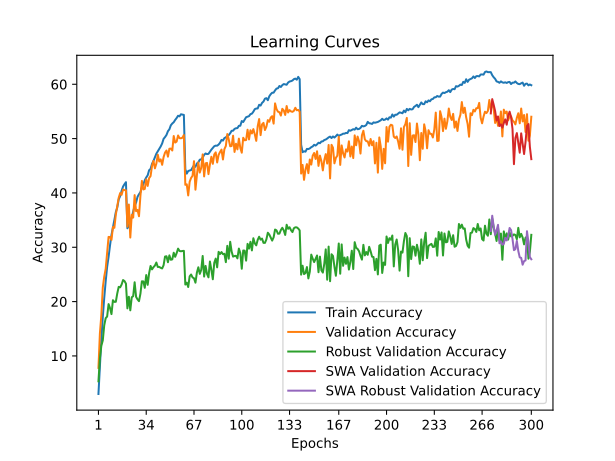

Data behind this chart, as committed beside it:
time; train_accuracy; train_loss; valid_accuracy; valid_loss; valid_accuracy_robust; valid_accuracy_swa; valid_accuracy_robust_swa
221,3446; 2,9930; 5,0582; 7,8000; 4,6668; 5,3241; 7,8000; 5,3241
470,9210; 8,0700; 4,6357; 14,1300; 4,2787; 9,5310; 14,1300; 9,5310
693,0866; 13,0890; 4,3257; 17,5100; 4,1055; 11,8621; 17,5100; 11,8621
917,0448; 17,1560; 4,1094; 22,5800; 3,9026; 12,8552; 22,5800; 12,8552
1131,9280; 20,6760; 3,9385; 24,6000; 3,8348; 15,6276; 24,6000; 15,6276
1346,2477; 23,7270; 3,7965; 26,0300; 3,7705; 16,9517; 26,0300; 16,9517
1561,7941; 26,3870; 3,6833; 29,0700; 3,6023; 17,2483; 29,0700; 17,2483
1780,0316; 28,2280; 3,5980; 31,9100; 3,4999; 19,5379; 31,9100; 19,5379
1998,7833; 30,3660; 3,5027; 31,8900; 3,5364; 18,8000; 31,8900; 18,8000
2240,2308; 32,2620; 3,4175; 31,3500; 3,5779; 17,6966; 31,3500; 17,6966
2461,0871; 33,5790; 3,3587; 33,7300; 3,4776; 20,2552; 33,7300; 20,2552
2675,3014; 35,0220; 3,2954; 33,5800; 3,4699; 19,9448; 33,5800; 19,9448
2891,6423; 36,4740; 3,2301; 36,0300; 3,3838; 19,9655; 36,0300; 19,9655
3105,1830; 37,3220; 3,1913; 37,5400; 3,3117; 21,5103; 37,5400; 21,5103
3321,1944; 38,8260; 3,1457; 39,1100; 3,2446; 22,7103; 39,1100; 22,7103
3560,3710; 39,4080; 3,1088; 39,9800; 3,2290; 22,6276; 39,9800; 22,6276
3773,0717; 40,3930; 3,0698; 39,6600; 3,2058; 23,1448; 39,6600; 23,1448
3996,1452; 41,1760; 3,0401; 40,6200; 3,1761; 23,9655; 40,6200; 23,9655
4231,9217; 41,6140; 3,0237; 40,5300; 3,1756; 23,7793; 40,5300; 23,7793
4481,4377; 41,9840; 3,0165; 40,4800; 3,1888; 23,2966; 40,4800; 23,2966
4772,7795; 33,4970; 3,3629; 33,8000; 3,4949; 18,7517; 33,8000; 18,7517
5019,5410; 33,9280; 3,3442; 37,8700; 3,2613; 20,8897; 37,8700; 20,8897
5237,9093; 34,8340; 3,3066; 31,7900; 3,6973; 18,3931; 31,7900; 18,3931
5452,6311; 35,5030; 3,2678; 35,9600; 3,3621; 20,7931; 35,9600; 20,7931
5703,8957; 36,5200; 3,2342; 35,4700; 3,4153; 21,0000; 35,4700; 21,0000
5918,0822; 37,6390; 3,1900; 39,6000; 3,2354; 23,5586; 39,6000; 23,5586
6140,1023; 38,2270; 3,1652; 36,6400; 3,3593; 20,8690; 36,6400; 20,8690
6351,9727; 39,2950; 3,1207; 36,8800; 3,3938; 20,4069; 36,8800; 20,4069
6590,8358; 39,7610; 3,1000; 35,7100; 3,4035; 20,0759; 35,7100; 20,0759
6824,0119; 40,1540; 3,0890; 39,4900; 3,2057; 21,4552; 39,4900; 21,4552
7038,3846; 41,0470; 3,0420; 42,2200; 3,0869; 23,7310; 42,2200; 23,7310
7242,4115; 41,5780; 3,0271; 40,6400; 3,1374; 23,7172; 40,6400; 23,7172
7468,7426; 42,3370; 2,9964; 40,7400; 3,1690; 22,5379; 40,7400; 22,5379
7699,8357; 42,8450; 2,9726; 42,5000; 3,0544; 24,8828; 42,5000; 24,8828
7942,9450; 43,2430; 2,9497; 41,2900; 3,1330; 23,0828; 41,2900; 23,0828
8156,8472; 44,1860; 2,9221; 42,7300; 3,0979; 25,2276; 42,7300; 25,2276
8387,5910; 44,4240; 2,9030; 43,1000; 3,0379; 26,5586; 43,1000; 26,5586
8602,7480; 45,3520; 2,8685; 44,9800; 2,9973; 25,9310; 44,9800; 25,9310
8822,5771; 45,8990; 2,8452; 45,9000; 2,9561; 26,3310; 45,9000; 26,3310
9038,5403; 46,5930; 2,8224; 44,5300; 3,0169; 26,6276; 44,5300; 26,6276
9253,6622; 47,2240; 2,8004; 45,4000; 2,9742; 27,1931; 45,4000; 27,1931
9462,4344; 47,6590; 2,7819; 47,0400; 2,9034; 26,3724; 47,0400; 26,3724
9694,1209; 48,0770; 2,7603; 45,7900; 2,9502; 26,3793; 45,7900; 26,3793
9903,7342; 48,5590; 2,7385; 46,1800; 2,9742; 26,2138; 46,1800; 26,2138
10136,3377; 49,1120; 2,7217; 45,1800; 2,9937; 26,1034; 45,1800; 26,1034
10347,1825; 49,9600; 2,6901; 46,6000; 2,9384; 26,6966; 46,6000; 26,6966
10600,8587; 50,2840; 2,6759; 47,4300; 2,9054; 28,2897; 47,4300; 28,2897
10809,4047; 50,6790; 2,6548; 47,8100; 2,8585; 28,3448; 47,8100; 28,3448
11028,4525; 51,3680; 2,6273; 46,6800; 2,9385; 27,2483; 46,6800; 27,2483
11280,1328; 51,7140; 2,6214; 48,1400; 2,8605; 28,5103; 48,1400; 28,5103
11508,6450; 52,4550; 2,5958; 48,1700; 2,8501; 27,6966; 48,1700; 27,6966
11716,8934; 52,7850; 2,5842; 47,8100; 2,8849; 27,7724; 47,8100; 27,7724
11929,3483; 53,0210; 2,5659; 50,4800; 2,7622; 28,9931; 50,4800; 28,9931
12137,6739; 53,4410; 2,5522; 49,2700; 2,8221; 28,2414; 49,2700; 28,2414
12368,0704; 53,7900; 2,5443; 49,4500; 2,7987; 28,9034; 49,4500; 28,9034
12580,4743; 54,2080; 2,5246; 50,5800; 2,7604; 29,7517; 50,5800; 29,7517
12790,2646; 54,1010; 2,5313; 50,0900; 2,7929; 29,3172; 50,0900; 29,3172
13008,3726; 54,4830; 2,5179; 50,0600; 2,7960; 29,2621; 50,0600; 29,2621
13234,0561; 54,4340; 2,5146; 50,1700; 2,7791; 29,3172; 50,1700; 29,3172
13448,9291; 54,3640; 2,5129; 50,6600; 2,7729; 29,3379; 50,6600; 29,3379
... 240 more rows
